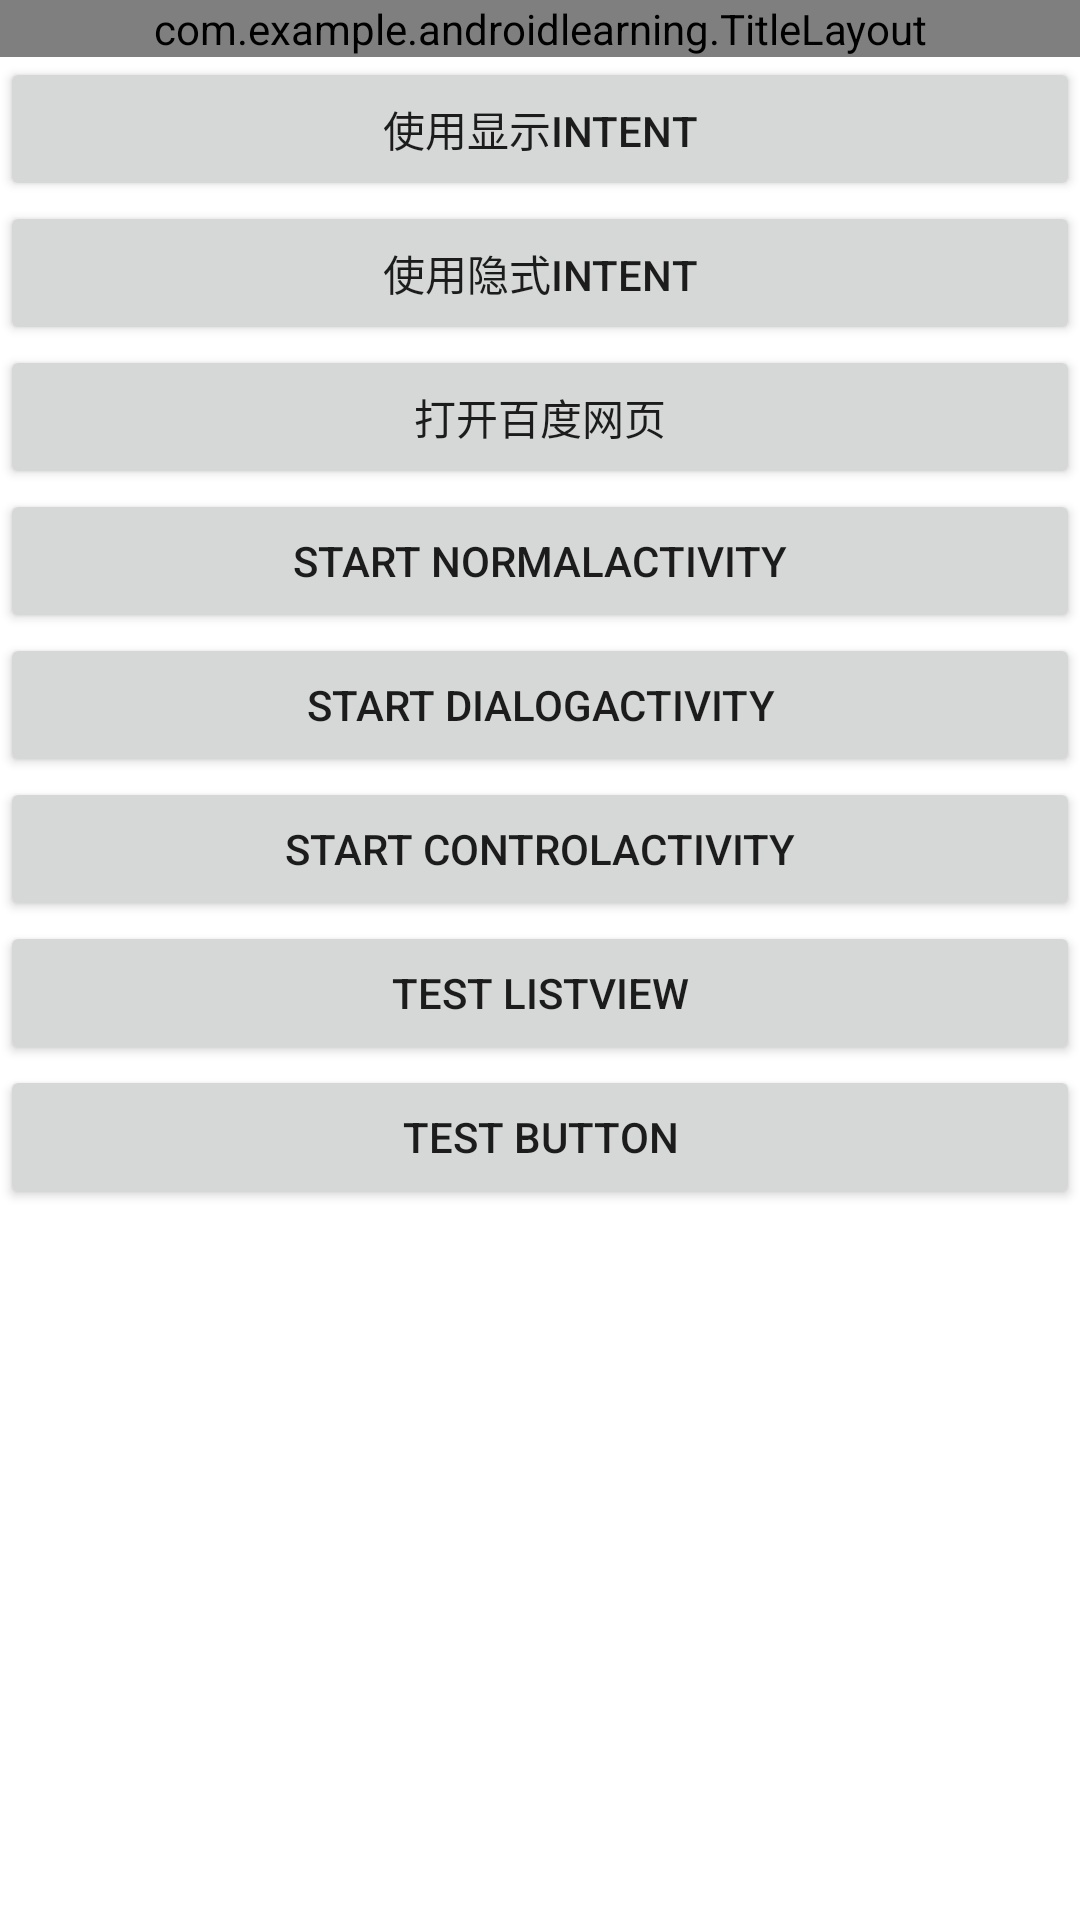

This screen was rendered from an Android layout file. Write that file and the resources it references.
<!-- AndroidManifest.xml: application theme Theme.AndroidLearning -->
<!-- res/layout/activity_main.xml -->
<?xml version="1.0" encoding="utf-8"?>

<LinearLayout xmlns:android="http://schemas.android.com/apk/res/android"
    android:orientation="vertical"
    android:layout_width="match_parent"
    android:layout_height="match_parent">

    <com.example.androidlearning.TitleLayout
        android:layout_width="match_parent"
        android:layout_height="wrap_content"/>

    <Button
        android:id="@+id/button_1"
        android:layout_width="match_parent"
        android:layout_height="wrap_content"
        android:text="使用显示Intent" />
    <Button
        android:id="@+id/button_3"
        android:layout_width="match_parent"
        android:layout_height="wrap_content"
        android:text="使用隐式Intent" />

    <Button
        android:id="@+id/button_4"
        android:layout_width="match_parent"
        android:layout_height="wrap_content"
        android:text="打开百度网页" />

    <Button
        android:id="@+id/start_normal_activity"
        android:layout_width="match_parent"
        android:layout_height="wrap_content"
        android:text="Start NormalActivity" />

    <Button
        android:id="@+id/start_dialog_activity"
        android:layout_width="match_parent"
        android:layout_height="wrap_content"
        android:text="Start DialogActivity" />
    <Button
        android:id="@+id/start_control_activity"
        android:layout_width="match_parent"
        android:layout_height="wrap_content"
        android:text="Start ControlActivity" />

    <Button
        android:id="@+id/start_listview_activity"
        android:layout_width="match_parent"
        android:layout_height="wrap_content"
        android:text="test listview" />

    <Button
        android:id="@+id/start_button_activity"
        android:layout_width="match_parent"
        android:layout_height="wrap_content"
        android:text="test button" />

</LinearLayout>
<!-- resources referenced by this layout -->
<resources>
  <style name="Theme.AndroidLearning" parent="Theme.MaterialComponents.DayNight.DarkActionBar">
          
          <item name="colorPrimary">@color/purple_500</item>
          <item name="colorPrimaryVariant">@color/purple_700</item>
          <item name="colorOnPrimary">@color/white</item>
          
          <item name="colorSecondary">@color/teal_200</item>
          <item name="colorSecondaryVariant">@color/teal_700</item>
          <item name="colorOnSecondary">@color/black</item>
          
          <item name="android:statusBarColor" tools:targetApi="l">?attr/colorPrimaryVariant</item>
          
      </style>
  <!-- not gathered from this repository: default colours our renderer supplied (Android Studio template values) -->
  <color name="purple_500">#FF6200EE</color>
  <color name="purple_700">#FF3700B3</color>
  <color name="teal_200">#FF03DAC5</color>
  <color name="teal_700">#FF018786</color>
  <color name="black">#FF000000</color>
  <color name="white">#FFFFFFFF</color>
</resources>
